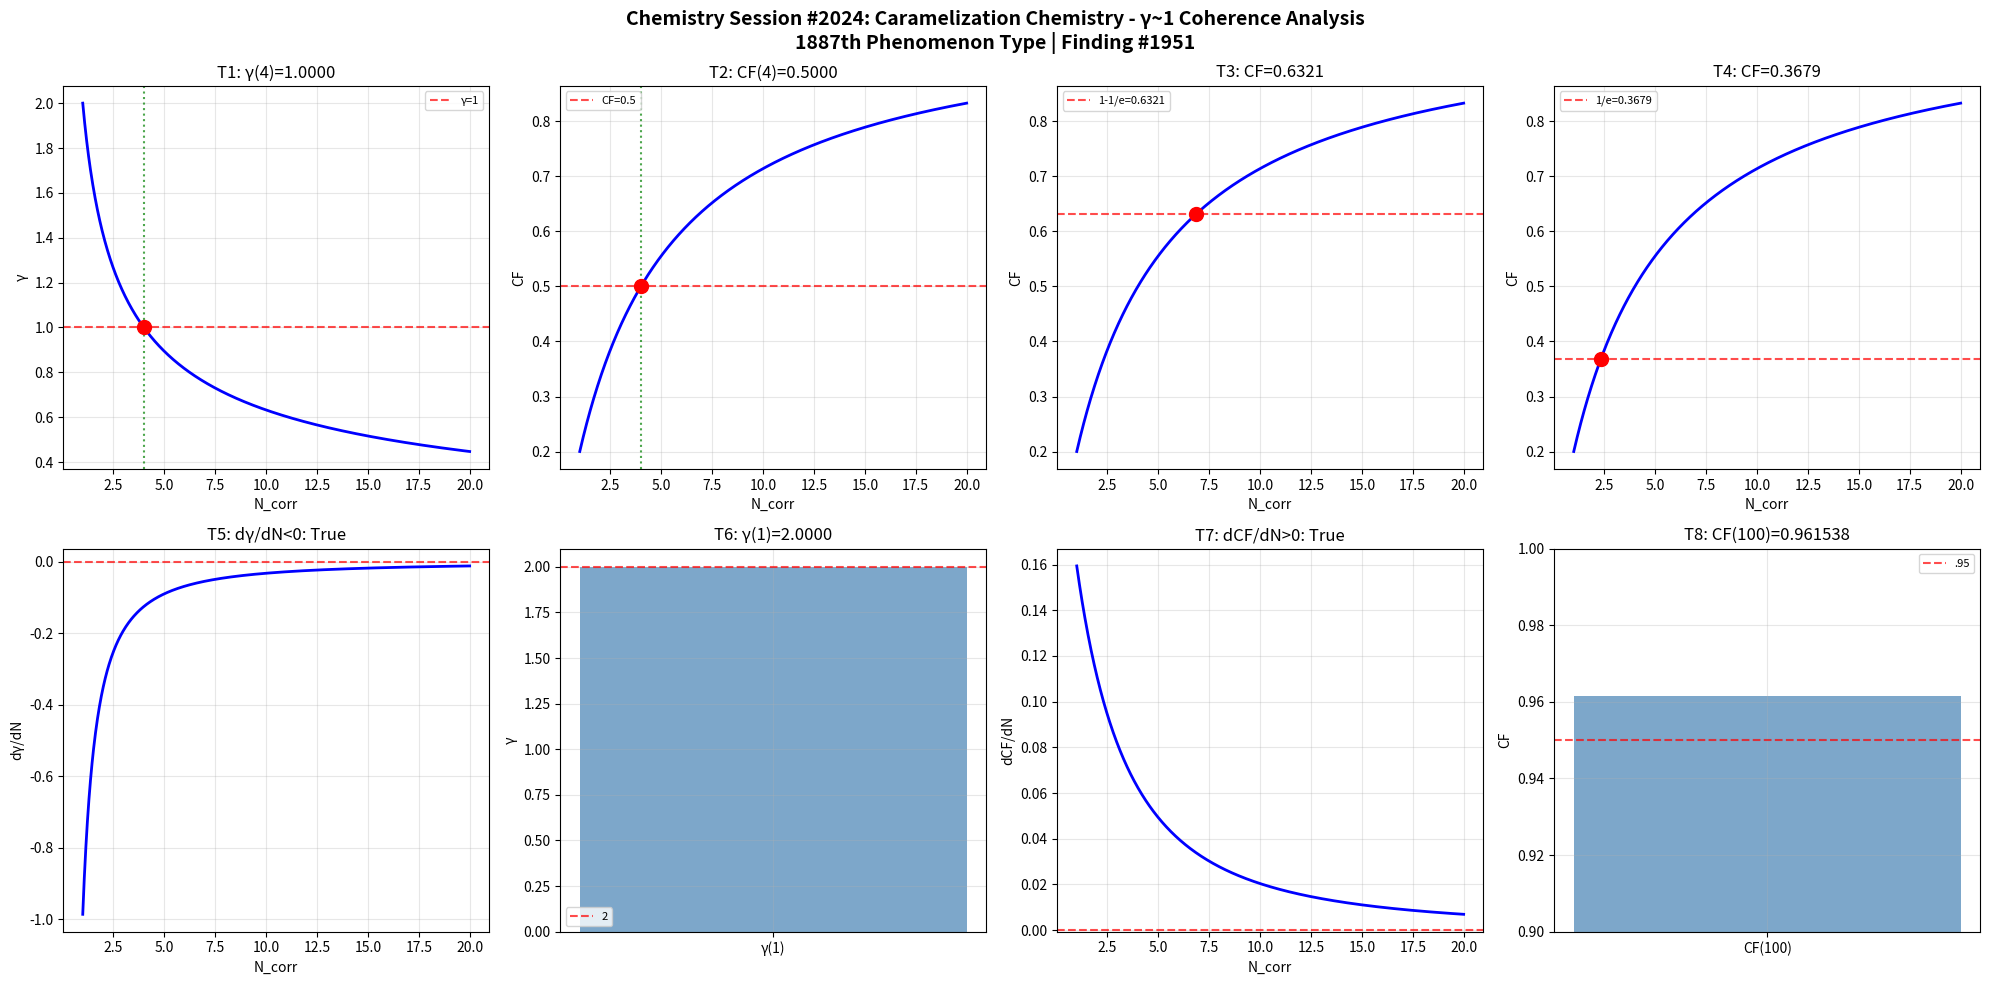

This chart was generated by the following Python code: (Note: this script raises an exception after producing the figure.)
import numpy as np
import matplotlib
matplotlib.use('Agg')
import matplotlib.pyplot as plt
def gamma(N_corr): return 2.0/np.sqrt(N_corr)
def coherence_fraction(g): return 1.0/(1.0+g**2)
N=np.linspace(1,20,1000); g=gamma(N); cf=coherence_fraction(g)
fig,axes=plt.subplots(2,4,figsize=(20,10))
fig.suptitle('Chemistry Session #2024: Caramelization Chemistry - γ~1 Coherence Analysis\n1887th Phenomenon Type | Finding #1951',fontsize=14,fontweight='bold')
ax=axes[0,0]; g4=gamma(4); ax.axhline(y=1,color='r',ls='--',alpha=.7,label='γ=1'); ax.plot(N,g,'b-',lw=2); ax.axvline(x=4,color='g',ls=':',alpha=.7); ax.plot(4,g4,'ro',ms=10); ax.set_xlabel('N_corr'); ax.set_ylabel('γ'); ax.set_title(f'T1: γ(4)={g4:.4f}'); ax.legend(fontsize=8); ax.grid(True,alpha=.3); t1=abs(g4-1)<1e-10
ax=axes[0,1]; c4=coherence_fraction(gamma(4)); ax.plot(N,cf,'b-',lw=2); ax.axhline(y=.5,color='r',ls='--',alpha=.7,label='CF=0.5'); ax.axvline(x=4,color='g',ls=':',alpha=.7); ax.plot(4,c4,'ro',ms=10); ax.set_xlabel('N_corr'); ax.set_ylabel('CF'); ax.set_title(f'T2: CF(4)={c4:.4f}'); ax.legend(fontsize=8); ax.grid(True,alpha=.3); t2=abs(c4-.5)<1e-10
ax=axes[0,2]; tc3=1-1/np.e; Nc3=4/(1/tc3-1); cc3=coherence_fraction(gamma(Nc3)); ax.plot(N,cf,'b-',lw=2); ax.axhline(y=tc3,color='r',ls='--',alpha=.7,label=f'1-1/e={tc3:.4f}'); ax.plot(Nc3,cc3,'ro',ms=10); ax.set_xlabel('N_corr'); ax.set_ylabel('CF'); ax.set_title(f'T3: CF={cc3:.4f}'); ax.legend(fontsize=8); ax.grid(True,alpha=.3); t3=abs(cc3-tc3)<1e-10
ax=axes[0,3]; tc4=1/np.e; Nc4=4/(1/tc4-1); cc4=coherence_fraction(gamma(Nc4)); ax.plot(N,cf,'b-',lw=2); ax.axhline(y=tc4,color='r',ls='--',alpha=.7,label=f'1/e={tc4:.4f}'); ax.plot(Nc4,cc4,'ro',ms=10); ax.set_xlabel('N_corr'); ax.set_ylabel('CF'); ax.set_title(f'T4: CF={cc4:.4f}'); ax.legend(fontsize=8); ax.grid(True,alpha=.3); t4=abs(cc4-tc4)<1e-10
ax=axes[1,0]; dg=np.diff(g)/np.diff(N); ax.plot(N[:-1],dg,'b-',lw=2); ax.axhline(y=0,color='r',ls='--',alpha=.7); ax.set_xlabel('N_corr'); ax.set_ylabel('dγ/dN'); ax.set_title(f'T5: dγ/dN<0: {np.all(dg<0)}'); ax.grid(True,alpha=.3); t5=bool(np.all(dg<0))
ax=axes[1,1]; g1=gamma(1); ax.bar(['γ(1)'],[g1],color='steelblue',alpha=.7); ax.axhline(y=2,color='r',ls='--',alpha=.7,label='2'); ax.set_ylabel('γ'); ax.set_title(f'T6: γ(1)={g1:.4f}'); ax.legend(fontsize=8); ax.grid(True,alpha=.3); t6=abs(g1-2)<1e-10
ax=axes[1,2]; dc=np.diff(cf)/np.diff(N); ax.plot(N[:-1],dc,'b-',lw=2); ax.axhline(y=0,color='r',ls='--',alpha=.7); ax.set_xlabel('N_corr'); ax.set_ylabel('dCF/dN'); ax.set_title(f'T7: dCF/dN>0: {np.all(dc>0)}'); ax.grid(True,alpha=.3); t7=bool(np.all(dc>0))
ax=axes[1,3]; c100=coherence_fraction(gamma(100)); ax.bar(['CF(100)'],[c100],color='steelblue',alpha=.7); ax.axhline(y=.95,color='r',ls='--',alpha=.7,label='.95'); ax.set_ylim(.9,1); ax.set_ylabel('CF'); ax.set_title(f'T8: CF(100)={c100:.6f}'); ax.legend(fontsize=8); ax.grid(True,alpha=.3); t8=c100>.95
plt.tight_layout(); plt.savefig('/mnt/c/exe/projects/ai-agents/Synchronism/simulations/chemistry/caramelization_chemistry_coherence.png',dpi=150,bbox_inches='tight'); plt.close()
r=[t1,t2,t3,t4,t5,t6,t7,t8]; print(f"Session #2024: {sum(r)}/8"); print(f"  {r}")
